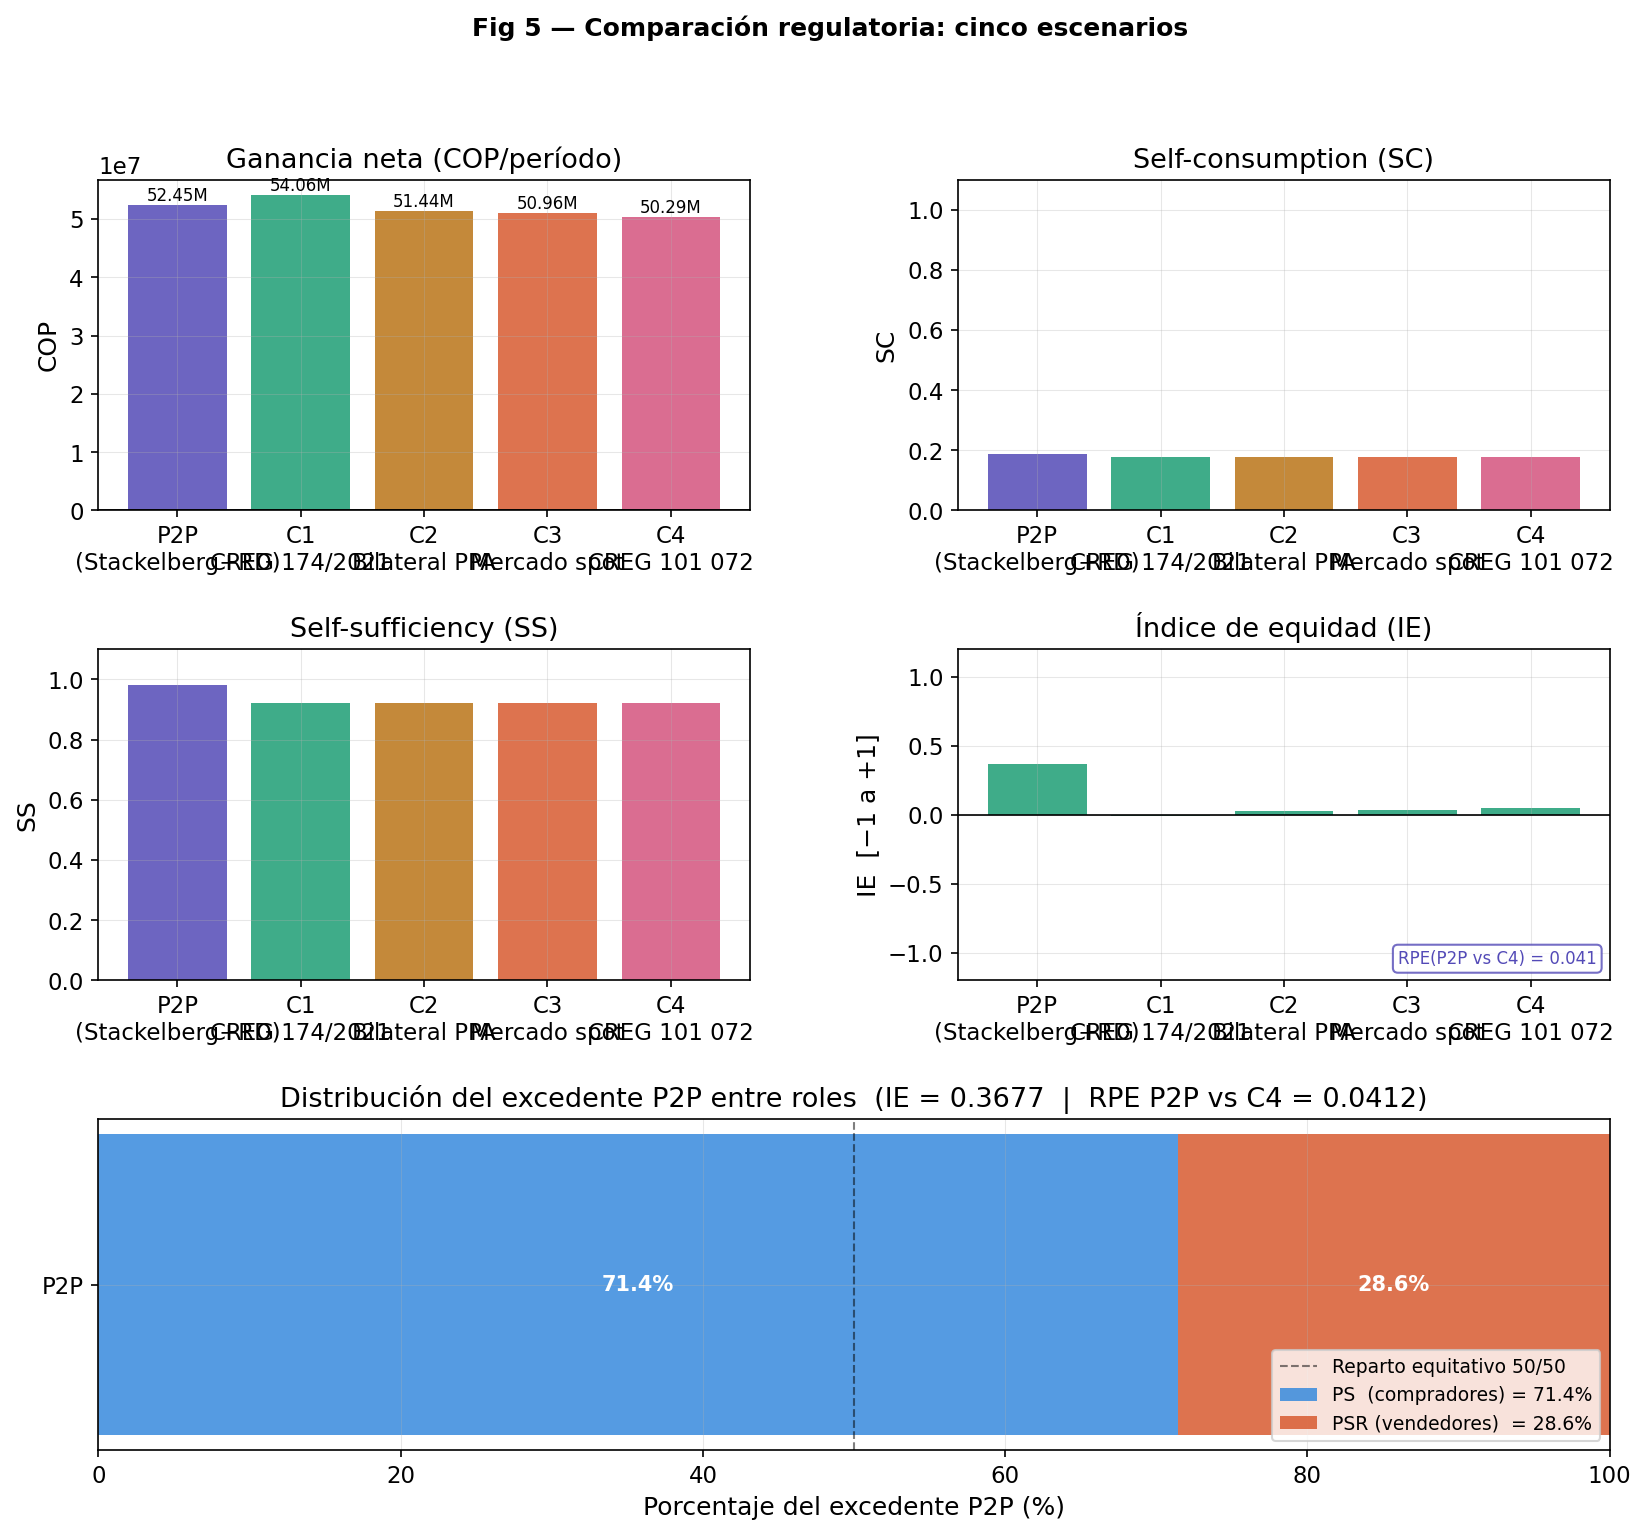

Data behind this chart, as committed beside it:
escenario, ganancia_neta, self_consumption, self_sufficiency, indice_equidad
P2P, 52446938, 0.1877, 0.9808, 0.3677
C1, 54061626, 0.1762, 0.9207, -0.01148
C2, 51437446, 0.1762, 0.9207, 0.02957
C3, 50958336, 0.1762, 0.9207, 0.03793
C4, 50288076, 0.1762, 0.9207, 0.05213
